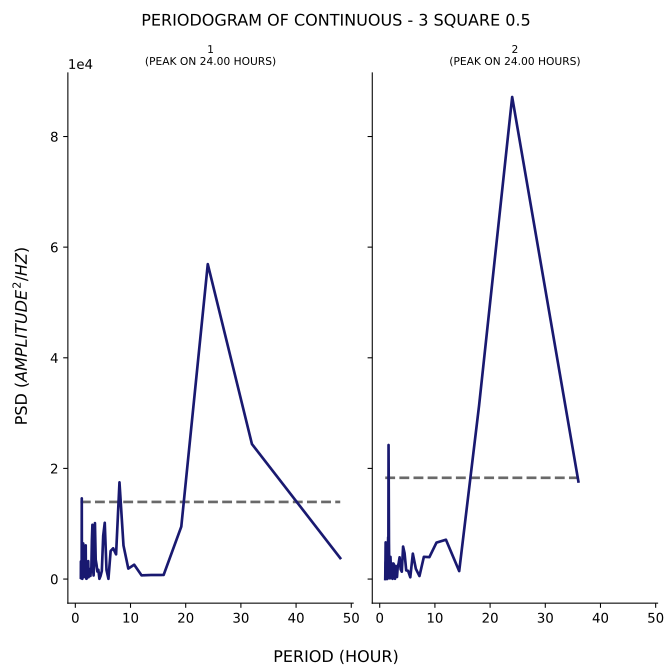

Values plotted in this chart, from the file beside it:
test, period, psd
1, 48.0, 3788
1, 32.0, 24402
1, 24.0, 56928
1, 19.2, 9474
1, 16.0, 738
1, 13.71, 729.9
1, 12.0, 668.3
1, 10.67, 2592
1, 9.6, 1889
1, 8.727, 6068
1, 8.0, 17483
1, 7.385, 4467
1, 6.857, 5559
1, 6.4, 5080
1, 6.0, 35.83
1, 5.647, 1645
1, 5.333, 10169
1, 5.053, 7840
1, 4.8, 1458
1, 4.571, 556.6
1, 4.364, 39.26
1, 4.174, 1678
1, 4.0, 1357
1, 3.84, 2616
1, 3.692, 3497
1, 3.556, 10111
1, 3.429, 3297
1, 3.31, 642
1, 3.2, 1935
1, 3.097, 9809
1, 3.0, 6991
1, 2.909, 2071
1, 2.824, 1877
1, 2.743, 564.7
1, 2.667, 1776
1, 2.595, 1006
1, 2.526, 1565
1, 2.462, 966.8
1, 2.4, 333.1
1, 2.341, 3237
1, 2.286, 1437
1, 2.233, 743
1, 2.182, 2990
1, 2.133, 866.2
1, 2.087, 174
1, 2.043, 61.18
1, 2.0, 46.96
1, 1.959, 286.8
1, 1.92, 411
1, 1.882, 6090
1, 1.846, 3615
1, 1.811, 796
1, 1.778, 3438
1, 1.745, 2640
1, 1.714, 417.7
1, 1.684, 2627
1, 1.655, 738.4
1, 1.627, 3082
1, 1.6, 364.4
1, 1.574, 486
... 106 more rows
